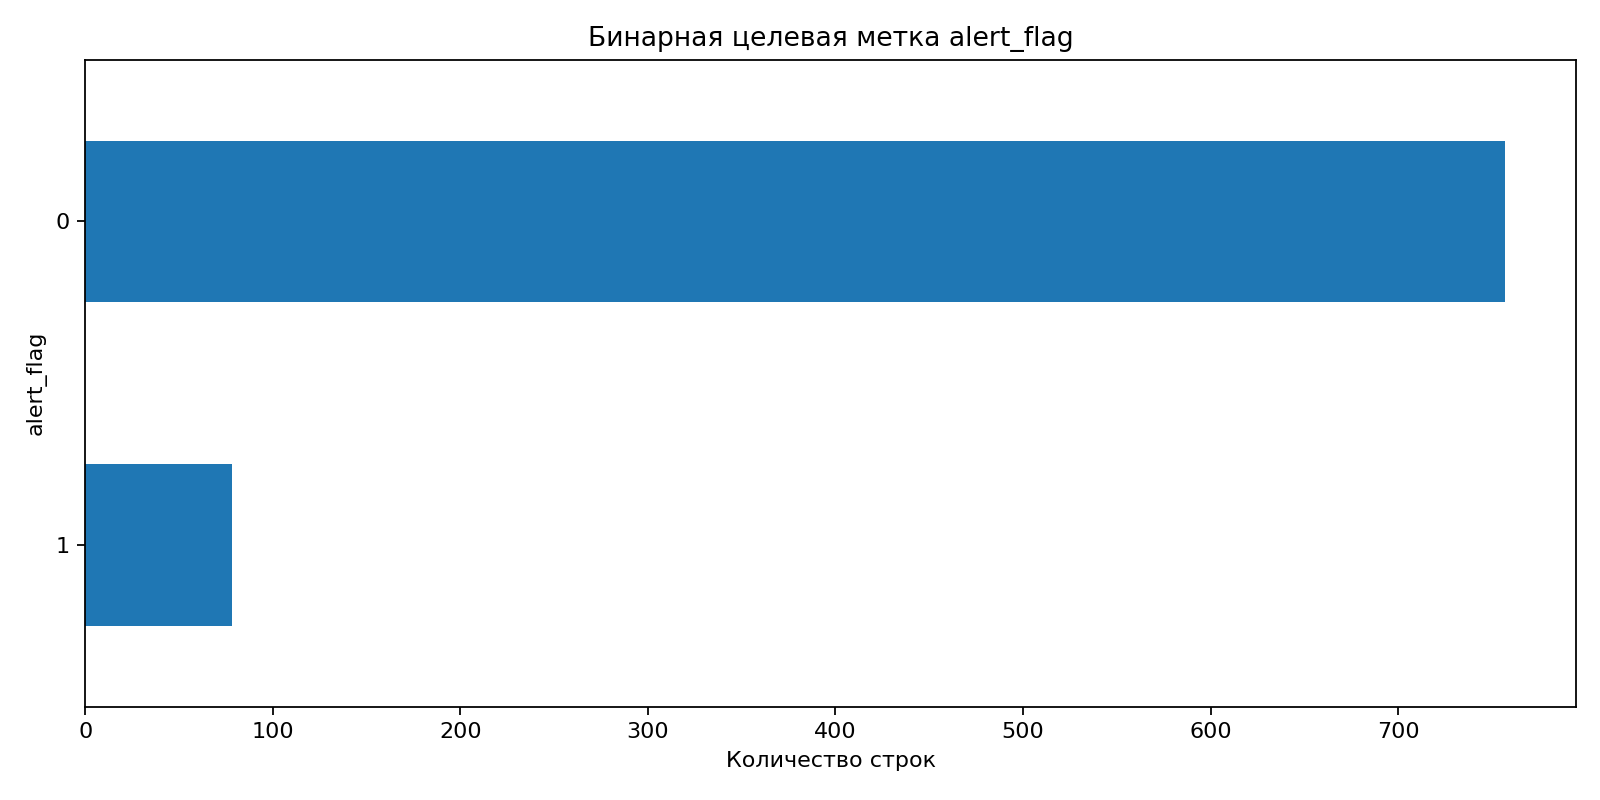

Values plotted in this chart, from the file beside it:
alert_flag, count
0, 757
1, 78
